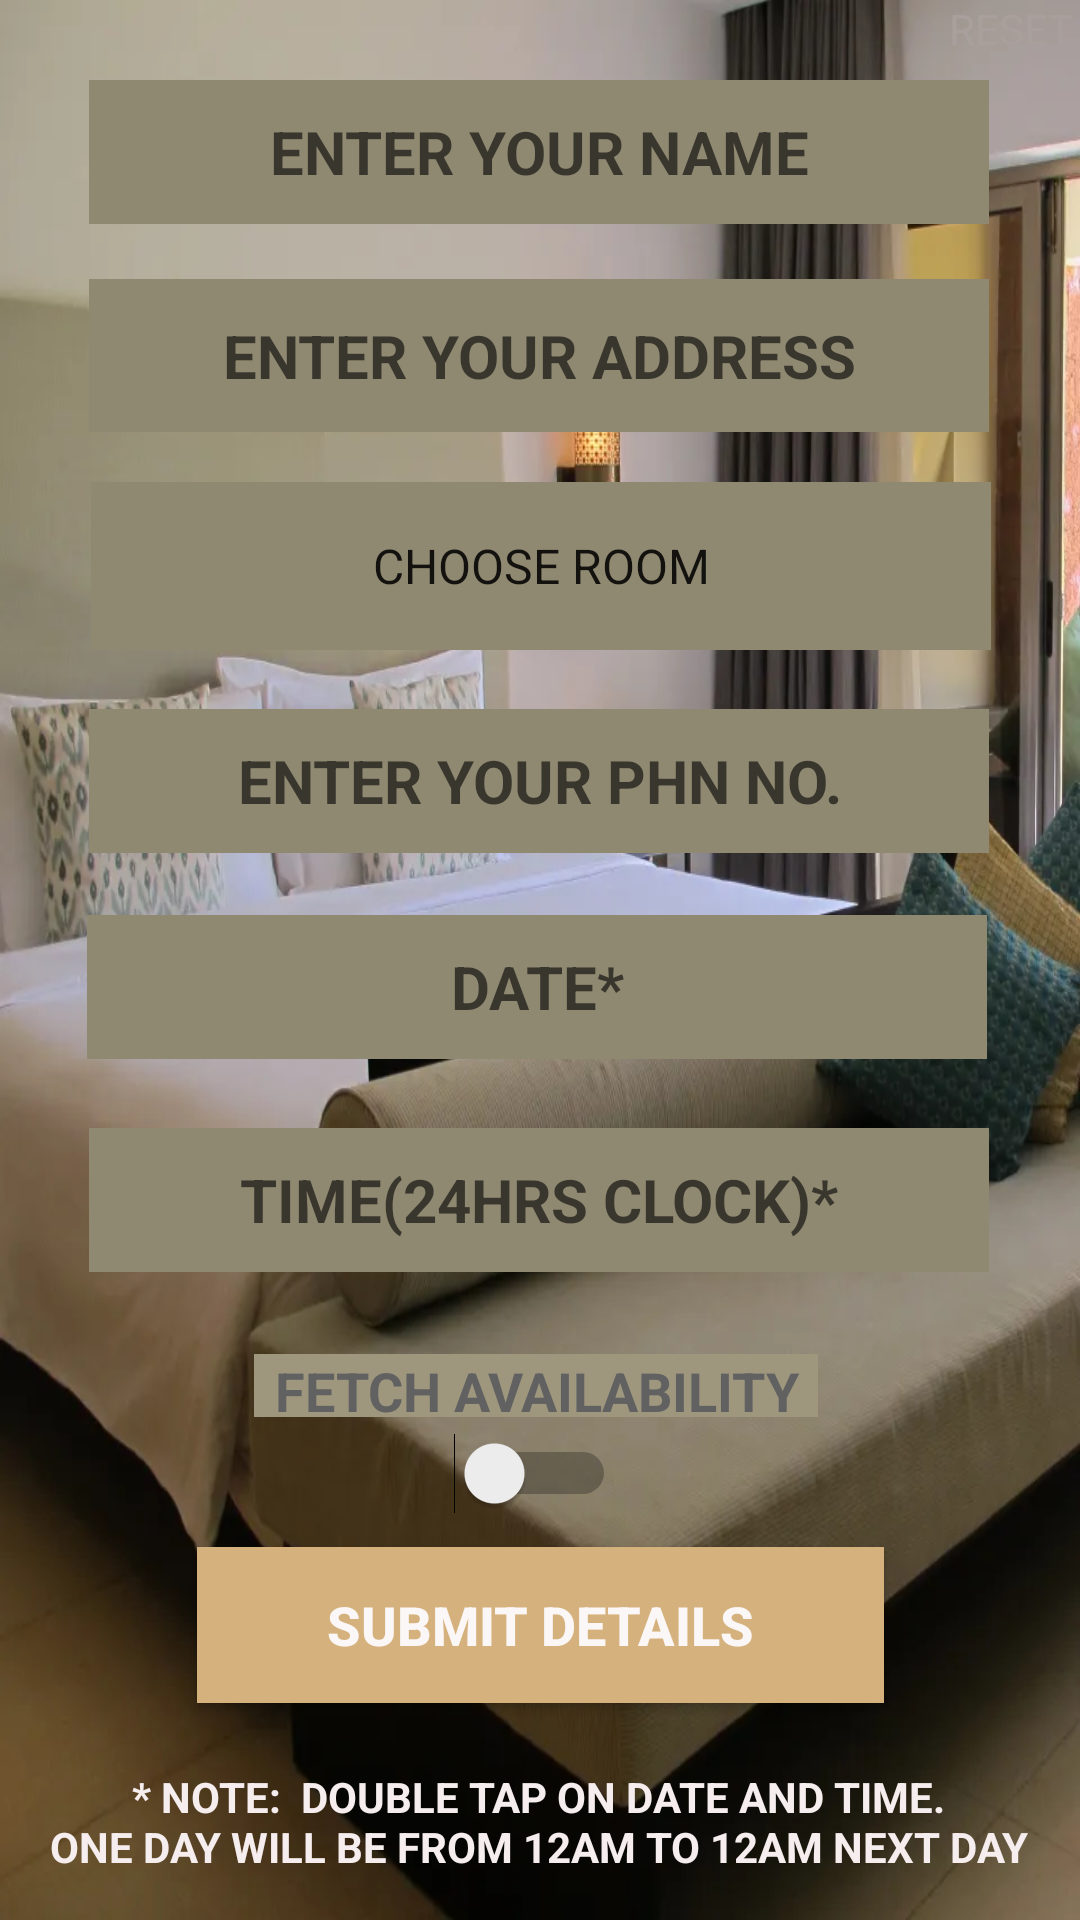

Android layout source for this screen:
<!-- AndroidManifest.xml: application theme Theme.Foodzy -->
<!-- res/layout/activity_lodging.xml -->
<?xml version="1.0" encoding="utf-8"?>
<androidx.constraintlayout.widget.ConstraintLayout xmlns:android="http://schemas.android.com/apk/res/android"
    xmlns:app="http://schemas.android.com/apk/res-auto"
    xmlns:tools="http://schemas.android.com/tools"
    android:layout_width="match_parent"
    android:layout_height="match_parent"
    android:background="@drawable/diwagoa_staylist_familyterrace_portrait_jpg"
    tools:context=".LodgingActivity">

    <EditText
        android:id="@+id/editTextTextPersonName"
        android:layout_width="300dp"
        android:layout_height="wrap_content"
        android:background="#908972"
        android:ems="10"
        android:hint="ENTER YOUR NAME"
        android:inputType="textPersonName"
        android:minHeight="48dp"
        android:textAlignment="center"
        android:textColor="#616161"
        android:textSize="20sp"
        android:textStyle="bold"
        app:layout_constraintBottom_toBottomOf="parent"
        app:layout_constraintEnd_toEndOf="parent"
        app:layout_constraintHorizontal_bias="0.495"
        app:layout_constraintStart_toStartOf="parent"
        app:layout_constraintTop_toTopOf="parent"
        app:layout_constraintVertical_bias="0.045" />

    <TextView
        android:id="@+id/textView3"
        android:layout_width="188dp"
        android:layout_height="21dp"
        android:background="#9E977E"
        android:minHeight="48dp"
        android:text="FETCH AVAILABILITY"
        android:textAlignment="center"
        android:textColor="#616161"
        android:textSize="18sp"
        android:textStyle="bold"
        app:layout_constraintBottom_toBottomOf="parent"
        app:layout_constraintEnd_toEndOf="parent"
        app:layout_constraintHorizontal_bias="0.493"
        app:layout_constraintStart_toStartOf="parent"
        app:layout_constraintTop_toTopOf="parent"
        app:layout_constraintVertical_bias="0.729"
        tools:ignore="TextContrastCheck" />

    <EditText
        android:id="@+id/editTextTextPostalAddress"
        android:layout_width="300dp"
        android:layout_height="51dp"
        android:background="#908972"
        android:ems="10"
        android:hint="ENTER YOUR ADDRESS"
        android:inputType="textPostalAddress"
        android:minHeight="48dp"
        android:textAlignment="center"
        android:textColor="#616161"
        android:textSize="20sp"
        android:textStyle="bold"
        app:layout_constraintBottom_toBottomOf="parent"
        app:layout_constraintEnd_toEndOf="parent"
        app:layout_constraintHorizontal_bias="0.495"
        app:layout_constraintStart_toStartOf="parent"
        app:layout_constraintTop_toTopOf="parent"
        app:layout_constraintVertical_bias="0.158" />

    <EditText
        android:id="@+id/editTextPhone"
        android:layout_width="300dp"
        android:layout_height="wrap_content"
        android:background="#908972"
        android:ems="10"
        android:hint="ENTER YOUR PHN NO."
        android:inputType="phone"
        android:minHeight="48dp"
        android:textAlignment="center"
        android:textColor="#616161"
        android:textSize="20sp"
        android:textStyle="bold"
        app:layout_constraintBottom_toBottomOf="parent"
        app:layout_constraintEnd_toEndOf="parent"
        app:layout_constraintHorizontal_bias="0.495"
        app:layout_constraintStart_toStartOf="parent"
        app:layout_constraintTop_toTopOf="parent"
        app:layout_constraintVertical_bias="0.399" />

    <EditText
        android:id="@+id/editTextTime"
        android:layout_width="300dp"
        android:layout_height="wrap_content"
        android:background="#908972"
        android:ems="10"
        android:hint="TIME(24HRS CLOCK)*"
        android:inputType="time"
        android:minHeight="48dp"
        android:textAlignment="center"
        android:textColor="#616161"
        android:textSize="20sp"
        android:textStyle="bold"
        app:layout_constraintBottom_toBottomOf="parent"
        app:layout_constraintEnd_toEndOf="parent"
        app:layout_constraintHorizontal_bias="0.495"
        app:layout_constraintStart_toStartOf="parent"
        app:layout_constraintTop_toTopOf="parent"
        app:layout_constraintVertical_bias="0.635" />

    <Spinner
        android:id="@+id/spinner2"
        android:layout_width="300dp"
        android:layout_height="56dp"
        android:layout_marginStart="1dp"
        android:layout_marginEnd="1dp"
        android:background="#908972"
        android:entries="@array/ROOM_TYPE"
        android:minHeight="48dp"
        android:soundEffectsEnabled="true"
        android:spinnerMode="dropdown"
        android:stateListAnimator="@android:anim/slide_in_left"
        android:textAlignment="center"
        app:layout_constraintBottom_toBottomOf="parent"
        app:layout_constraintEnd_toEndOf="parent"
        app:layout_constraintHorizontal_bias="0.504"
        app:layout_constraintStart_toStartOf="parent"
        app:layout_constraintTop_toTopOf="parent"
        app:layout_constraintVertical_bias="0.275" />

    <Switch
        android:id="@+id/switch1"
        android:layout_width="wrap_content"
        android:layout_height="wrap_content"
        android:minWidth="48dp"
        android:minHeight="48dp"
        android:textColor="#131111"
        app:layout_constraintBottom_toBottomOf="parent"
        app:layout_constraintEnd_toEndOf="parent"
        app:layout_constraintHorizontal_bias="0.495"
        app:layout_constraintStart_toStartOf="parent"
        app:layout_constraintTop_toTopOf="parent"
        app:layout_constraintVertical_bias="0.789" />

    <EditText
        android:id="@+id/editTextDate"
        android:layout_width="300dp"
        android:layout_height="48dp"
        android:background="#908972"
        android:ems="10"
        android:hint="DATE*"
        android:inputType="date"
        android:minHeight="48dp"
        android:textAlignment="center"
        android:textColor="#616161"
        android:textSize="20sp"
        android:textStyle="bold"
        app:layout_constraintBottom_toBottomOf="parent"
        app:layout_constraintEnd_toEndOf="parent"
        app:layout_constraintHorizontal_bias="0.486"
        app:layout_constraintStart_toStartOf="parent"
        app:layout_constraintTop_toTopOf="parent"
        app:layout_constraintVertical_bias="0.515" />

    <TextView
        android:id="@+id/textView"
        android:layout_width="wrap_content"
        android:layout_height="wrap_content"
        android:text="* NOTE:  DOUBLE TAP ON DATE AND TIME."
        android:textColor="#F6EEEE"
        android:textStyle="bold"
        app:layout_constraintBottom_toBottomOf="parent"
        app:layout_constraintEnd_toEndOf="parent"
        app:layout_constraintHorizontal_bias="0.496"
        app:layout_constraintStart_toStartOf="parent"
        app:layout_constraintTop_toTopOf="parent"
        app:layout_constraintVertical_bias="0.949" />

    <TextView
        android:id="@+id/textView17"
        android:layout_width="wrap_content"
        android:layout_height="wrap_content"
        android:textColor="#F6EEEE"
        android:textSize="13.5sp"
        android:textStyle="bold"
        app:layout_constraintBottom_toBottomOf="parent"
        app:layout_constraintEnd_toEndOf="parent"
        app:layout_constraintStart_toStartOf="parent"
        app:layout_constraintTop_toTopOf="parent"
        app:layout_constraintVertical_bias="1.0"
        tools:text="INCASE OF SQUAD SIZE CHANGE , RECHECK THE AVAILABILITY" />

    <Button
        android:id="@+id/button2"
        android:layout_width="229dp"
        android:layout_height="52dp"
        android:background="#D5B27D"
        android:backgroundTint="#D5B27D"
        android:onClick="test"
        android:text="SUBMIT DETAILS"
        android:textAlignment="center"
        android:textColor="#FBF7F7"
        android:textSize="18sp"
        android:textStyle="bold"
        app:layout_constraintBottom_toBottomOf="parent"
        app:layout_constraintEnd_toEndOf="parent"
        app:layout_constraintStart_toStartOf="parent"
        app:layout_constraintTop_toTopOf="parent"
        app:layout_constraintVertical_bias="0.877"
        tools:ignore="TextContrastCheck" />

    <TextView
        android:id="@+id/textView2"
        android:layout_width="wrap_content"
        android:layout_height="wrap_content"
        android:text="RESET"
        android:textColor="#A9A09D"
        app:layout_constraintBottom_toBottomOf="parent"
        app:layout_constraintEnd_toEndOf="parent"
        app:layout_constraintHorizontal_bias="0.994"
        app:layout_constraintStart_toStartOf="parent"
        app:layout_constraintTop_toTopOf="parent"
        app:layout_constraintVertical_bias="0.0" />

    <TextView
        android:id="@+id/textView18"
        android:layout_width="wrap_content"
        android:layout_height="wrap_content"
        android:text="ONE DAY WILL BE FROM 12AM TO 12AM NEXT DAY"
        android:textColor="#F6EEEE"
        android:textStyle="bold"
        app:layout_constraintBottom_toBottomOf="parent"
        app:layout_constraintEnd_toEndOf="parent"
        app:layout_constraintHorizontal_bias="0.493"
        app:layout_constraintStart_toStartOf="parent"
        app:layout_constraintTop_toTopOf="parent"
        app:layout_constraintVertical_bias="0.976" />

</androidx.constraintlayout.widget.ConstraintLayout>
<!-- resources referenced by this layout -->
<resources>
  <string-array name="ROOM_TYPE">
          <item>CHOOSE ROOM</item>
          <item>NORMAL (1 BEDDED)</item>
          <item>DELUXE (1 BEDDED)</item>
          <item>SUPER DELUXE (1 BEDDED)</item>
          <item>NORMAL (2 BEDDED)</item>
          <item>DELUXE (2 BEDDED)</item>
          <item>SUPER DELUXE (2 BEDDED)</item>
          <item>HALL (5 BEDDED)</item>
          <item>HALL (7 BEDDED)</item>
      </string-array>
  <!-- drawable diwagoa_staylist_familyterrace_portrait_jpg: webp bitmap (drawable, 51946 bytes) -->
  <style name="Theme.Foodzy" parent="Theme.MaterialComponents.DayNight.NoActionBar">
          
          <item name="colorPrimary">@color/purple_500</item>
          <item name="colorPrimaryDark">@color/purple_700</item>
          <item name="colorAccent">@color/teal_200</item>
          <item name="android:textColorSecondary">@android:color/white</item>
          
      </style>
  <color name="purple_500">#FF6200EE</color>
  <color name="purple_700">#FF3700B3</color>
  <color name="teal_200">#FF03DAC5</color>
</resources>
